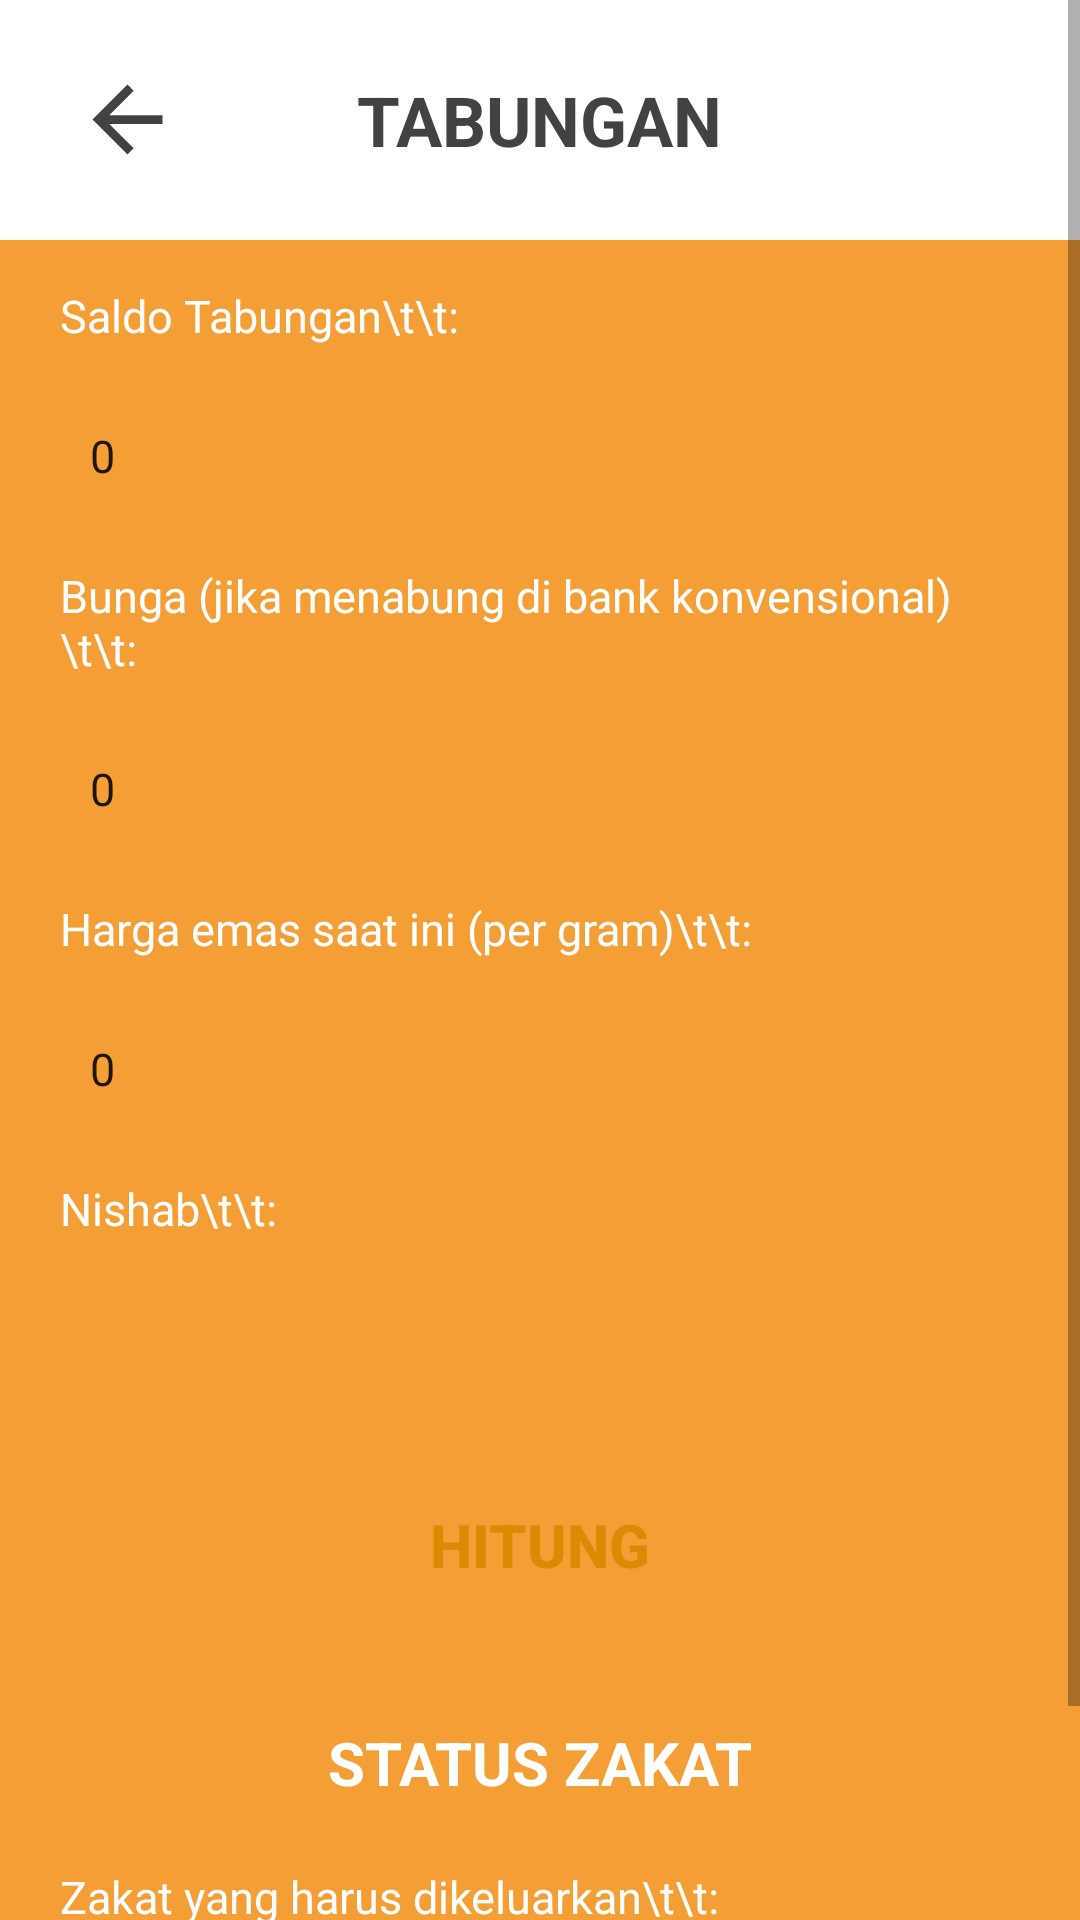

Android layout source for this screen:
<!-- AndroidManifest.xml: application theme Theme.Lazismu -->
<!-- res/layout/activity_kalkulator_zakat_tabungan.xml -->
<?xml version="1.0" encoding="utf-8"?>
<RelativeLayout xmlns:android="http://schemas.android.com/apk/res/android"
    xmlns:app="http://schemas.android.com/apk/res-auto"
    xmlns:tools="http://schemas.android.com/tools"
    android:layout_width="match_parent"
    android:layout_height="match_parent"
    android:background="#F49F36"
    tools:context=".KalkulatorZakatTabungan">

    <ScrollView
        android:layout_width="fill_parent"
        android:layout_height="fill_parent">

        <RelativeLayout
            android:layout_width="fill_parent"
            android:layout_height="fill_parent">

            <RelativeLayout
                android:id="@+id/kalkulatorzakatatas"
                android:layout_width="match_parent"
                android:layout_height="80dp"
                android:background="@color/white">

                <ImageView
                    android:id="@+id/kembalizakat"
                    android:layout_width="wrap_content"
                    android:layout_height="wrap_content"
                    android:layout_centerVertical="true"
                    android:layout_marginLeft="25dp"
                    android:src="@drawable/kembaliicondark" />

                <TextView
                    android:id="@+id/judulkalkulatorzakattabungan"
                    android:layout_width="wrap_content"
                    android:layout_height="wrap_content"
                    android:layout_centerInParent="true"
                    android:fontFamily="sans-serif"
                    android:text="TABUNGAN"
                    android:textColor="@color/cardview_dark_background"
                    android:textSize="23dp"
                    android:textStyle="bold" />

            </RelativeLayout>

            <TextView
                android:id="@+id/saldotabungan"
                android:layout_width="match_parent"
                android:layout_height="wrap_content"
                android:layout_below="@id/kalkulatorzakatatas"
                android:layout_marginHorizontal="20dp"
                android:layout_marginTop="15dp"
                android:text="Saldo Tabungan\t\t:"
                android:textColor="@color/white"
                android:textSize="15dp" />

            <EditText
                android:id="@+id/txtsaldotabungan"
                android:layout_width="match_parent"
                android:layout_height="43dp"
                android:layout_below="@id/saldotabungan"
                android:layout_marginHorizontal="20dp"
                android:layout_marginTop="15dp"
                android:background="@drawable/backgroundwhitenormal"
                android:text="0"
                android:inputType="text|number"
                android:paddingHorizontal="10dp"
                android:paddingVertical="5dp"
                android:textSize="15dp" />

            <TextView
                android:id="@+id/bunga"
                android:layout_width="match_parent"
                android:layout_height="wrap_content"
                android:layout_below="@id/txtsaldotabungan"
                android:layout_marginHorizontal="20dp"
                android:layout_marginTop="15dp"
                android:text="Bunga (jika menabung di bank konvensional)\t\t:"
                android:textColor="@color/white"
                android:textSize="15dp" />

            <EditText
                android:id="@+id/txtbunga"
                android:layout_width="match_parent"
                android:layout_height="43dp"
                android:layout_below="@id/bunga"
                android:layout_marginHorizontal="20dp"
                android:layout_marginTop="15dp"
                android:background="@drawable/backgroundwhitenormal"
                android:text="0"
                android:inputType="text|number"
                android:paddingHorizontal="10dp"
                android:paddingVertical="5dp"
                android:textSize="15dp" />

            <TextView
                android:id="@+id/hargaemas"
                android:layout_width="match_parent"
                android:layout_height="wrap_content"
                android:layout_below="@id/txtbunga"
                android:layout_marginHorizontal="20dp"
                android:layout_marginTop="15dp"
                android:text="Harga emas saat ini (per gram)\t\t:"
                android:textColor="@color/white"
                android:textSize="15dp" />

            <EditText
                android:id="@+id/txthargaemas"
                android:layout_width="match_parent"
                android:layout_height="43dp"
                android:layout_below="@id/hargaemas"
                android:layout_marginHorizontal="20dp"
                android:layout_marginTop="15dp"
                android:background="@drawable/backgroundwhitenormal"
                android:inputType="text|number"
                android:paddingHorizontal="10dp"
                android:paddingVertical="5dp"
                android:text="0"
                android:textSize="15dp" />

            <TextView
                android:id="@+id/nishab"
                android:layout_width="match_parent"
                android:layout_height="wrap_content"
                android:layout_below="@id/txthargaemas"
                android:layout_marginHorizontal="20dp"
                android:layout_marginTop="15dp"
                android:text="Nishab\t\t:"
                android:textColor="@color/white"
                android:textSize="15dp" />

            <TextView
                android:id="@+id/txtnishab"
                android:layout_width="match_parent"
                android:layout_height="43dp"
                android:layout_below="@id/nishab"
                android:layout_marginHorizontal="20dp"
                android:layout_marginTop="15dp"
                android:background="@drawable/backgroundwhitenormal"
                android:paddingHorizontal="10dp"
                android:paddingVertical="10dp"
                android:textColor="@color/cardview_dark_background"
                android:textSize="15dp" />

            <Button
                android:id="@+id/hitung"
                android:layout_width="match_parent"
                android:layout_height="wrap_content"
                android:layout_below="@id/txtnishab"
                android:layout_marginHorizontal="20dp"
                android:layout_marginTop="20dp"
                android:background="@drawable/backgroundwhite"
                android:onClick="hitung"
                android:text="HITUNG"
                android:textColor="#DA8B03"
                android:textSize="20dp"
                android:textStyle="bold" />

            <TextView
                android:id="@+id/txtstatuszakat"
                android:layout_width="match_parent"
                android:layout_height="43dp"
                android:layout_below="@id/hitung"
                android:layout_centerInParent="true"
                android:layout_marginHorizontal="20dp"
                android:layout_marginTop="25dp"
                android:background="@drawable/backgroundorangenormal"
                android:paddingVertical="10dp"
                android:text="STATUS ZAKAT"
                android:textAlignment="center"
                android:textColor="@color/white"
                android:textSize="20dp"
                android:textStyle="bold" />

            <TextView
                android:id="@+id/keluarzakat"
                android:layout_width="match_parent"
                android:layout_height="wrap_content"
                android:layout_below="@id/txtstatuszakat"
                android:layout_marginHorizontal="20dp"
                android:layout_marginTop="15dp"
                android:text="Zakat yang harus dikeluarkan\t\t:"
                android:textColor="@color/white"
                android:textSize="15dp" />

            <TextView
                android:id="@+id/txthasil"
                android:layout_width="match_parent"
                android:layout_height="43dp"
                android:layout_below="@id/keluarzakat"
                android:layout_marginHorizontal="20dp"
                android:layout_marginTop="15dp"
                android:layout_marginBottom="20dp"
                android:background="@drawable/backgroundwhitenormal"
                android:paddingVertical="10dp"
                android:textAlignment="center"
                android:textSize="15dp"
                android:textColor="@color/cardview_dark_background"/>

        </RelativeLayout>

    </ScrollView>

</RelativeLayout>
<!-- resources referenced by this layout -->
<resources>
  <!-- drawable backgroundwhite (drawable) -->
  <?xml version="1.0" encoding="utf-8"?>
  <selector xmlns:android="http://schemas.android.com/apk/res/android">
      <item android:state_pressed="true" android:drawable="@drawable/backgroundwhitepress"/>
      <item android:state_pressed="false" android:drawable="@drawable/backgroundwhitenormal"/>
  </selector>
  <!-- drawable kembaliicondark (drawable) -->
  <vector android:autoMirrored="true" android:height="35dp"
      android:tint="@color/cardview_dark_background" android:viewportHeight="24"
      android:viewportWidth="24" android:width="35dp" xmlns:android="http://schemas.android.com/apk/res/android">
      <path android:fillColor="#FFFFFF" android:pathData="M20,11H7.83l5.59,-5.59L12,4l-8,8 8,8 1.41,-1.41L7.83,13H20v-2z"/>
  </vector>
  <style name="Theme.Lazismu" parent="Theme.AppCompat.Light.NoActionBar">
          
          <item name="colorPrimary">@color/purple_500</item>
          <item name="colorPrimaryVariant">@color/purple_700</item>
          <item name="colorOnPrimary">@color/white</item>
          
          <item name="colorSecondary">@color/teal_200</item>
          <item name="colorSecondaryVariant">@color/teal_700</item>
          <item name="colorOnSecondary">@color/black</item>
          
          <item name="android:statusBarColor" tools:targetApi="l">?attr/colorPrimaryVariant</item>
          
      </style>
  <!-- drawable backgroundwhitepress (drawable) -->
  <?xml version="1.0" encoding="utf-8"?>
  <shape xmlns:android="http://schemas.android.com/apk/res/android"
      android:shape="rectangle">
      <solid android:color="#C3ECD8D8"></solid>
      <corners
          android:radius="10dp"></corners>
  
  </shape>
  <!-- not gathered from this repository: default colours our renderer supplied (Android Studio template values) -->
  <color name="purple_500">#FF6200EE</color>
  <color name="purple_700">#FF3700B3</color>
  <color name="teal_200">#FF03DAC5</color>
  <color name="teal_700">#FF018786</color>
  <color name="black">#FF000000</color>
  <color name="white">#FFFFFFFF</color>
</resources>
